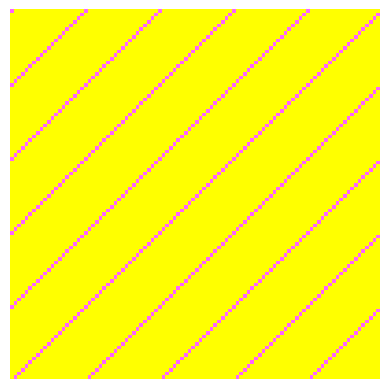

Source code (Python):
import matplotlib 
matplotlib.use('Agg')
import matplotlib.pyplot as plt 
import numpy as np
import PIL

def make_mask(rows, columns, stripe_width):
    '''An example mask generator
    Makes slanted stripes of width stripe_width
    image
    returns an ndarray of an RGBA image rows by columns
    '''
    
    img = PIL.Image.new('RGBA', (columns, rows))
    image = np.array(img)
    for row in range(rows):
        for column in range(columns):
            if (row+column)/stripe_width % 2 == 0: 
            #if (row+column) % 2 == 0: 
                #(r+c)/w says how many stripes above/below line y=x
                # The % 2 says whether it is an even or odd stripe
                
                # Even stripe
                image[row][column] = [255, 0, 255, 155] # pale red, alpha=0
            
            else:
                # Odd stripe
                image[row][column] = [255,255, 0, 255] # magenta, alpha=255
    return image
    
if __name__ == "__main__":
    image = make_mask(100,100,10)
    
    fig, ax = plt.subplots(1, 1)
    plt.axis('off')
    ax.imshow(image)
    fig.savefig('mask')            
              
